Labelled photos from "data", an image-classification folder in Ericdroush/Tax_Sale. The possible labels are: county view, map view, map wide view, street view.

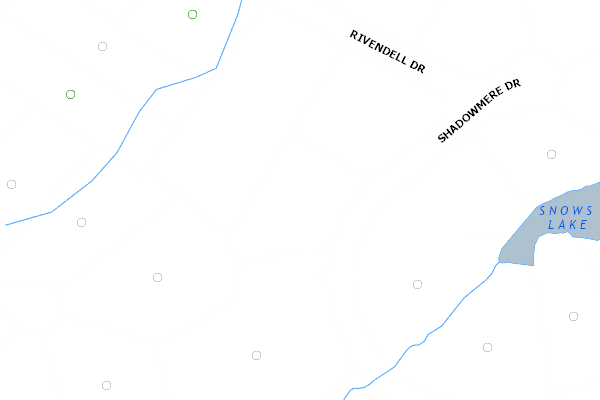
Label: county view

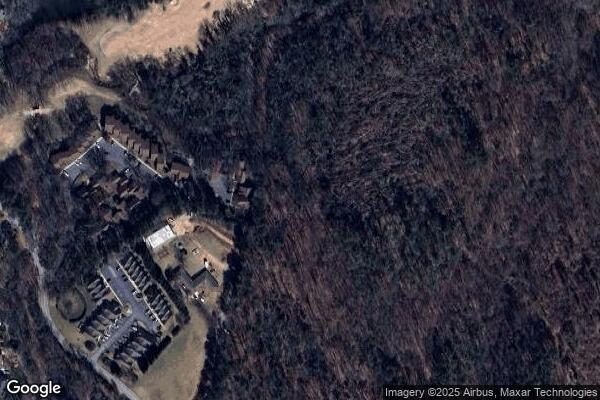
Label: map wide view

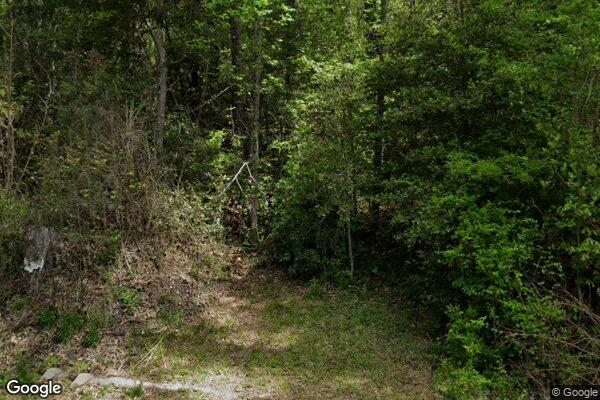
Label: street view

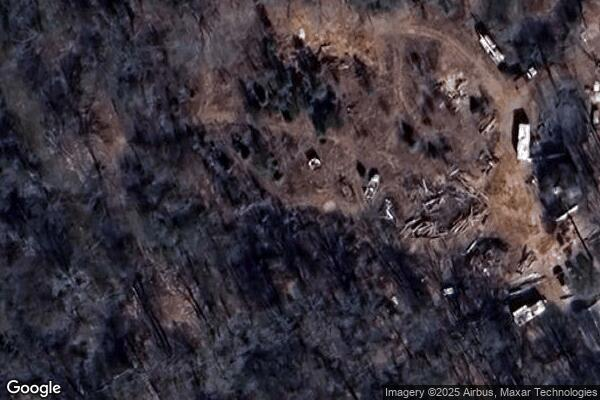
Label: map view

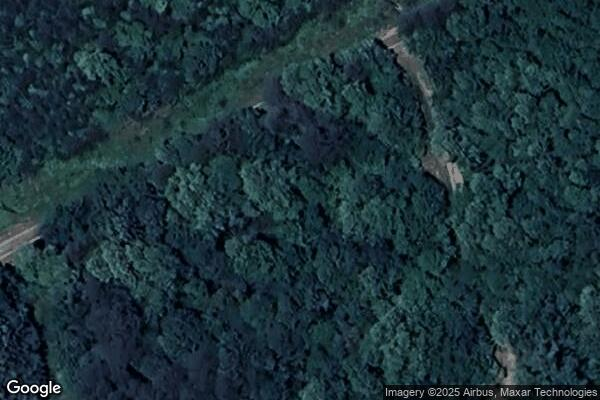
Label: map view

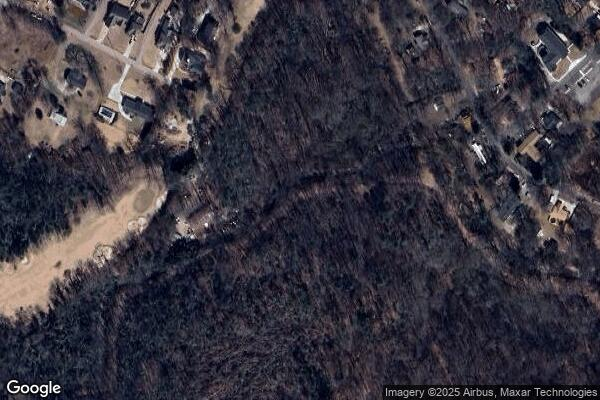
Label: map wide view
